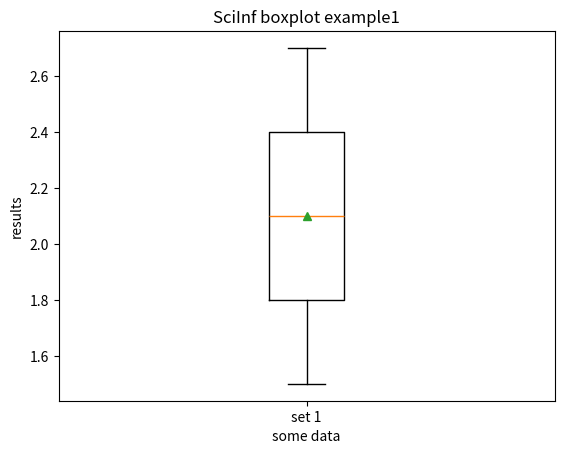

This chart was generated by the following Python code:
"""
[redacted]
adapted from examples at
matplotlib.org/examples/pylab_examples
best way to run is install anaconda- contains python3, matplotlib, numpy, pandas and more

data is hardwired and chosen to illustrate how boxplot uses quantiles
"""
import matplotlib.pyplot as plt
import numpy as np
#
# here's some data
#
data_input = [1.9,1.8,1.6,1.7,1.5,2.7,2.1,2.2,2.4,2.6,2.3,2.5,2.0]
#
# print out data sorted in ascedning order so you can see quantiles easily
#
data_inorder = np.sort(data_input)
print(data_inorder)
#
# here we do actual plotting
#
plt.figure()
#
# only a few options shown- must have data as 1st argument
#
plt.boxplot(data_input,notch=0,sym='b+',vert=1,showmeans=True)
#
# other plot options
#
plt.xlabel('some data')
plt.ylabel('results')
plt.title('SciInf boxplot example1')
plt.xticks([1],['set 1'])
plt.show()
